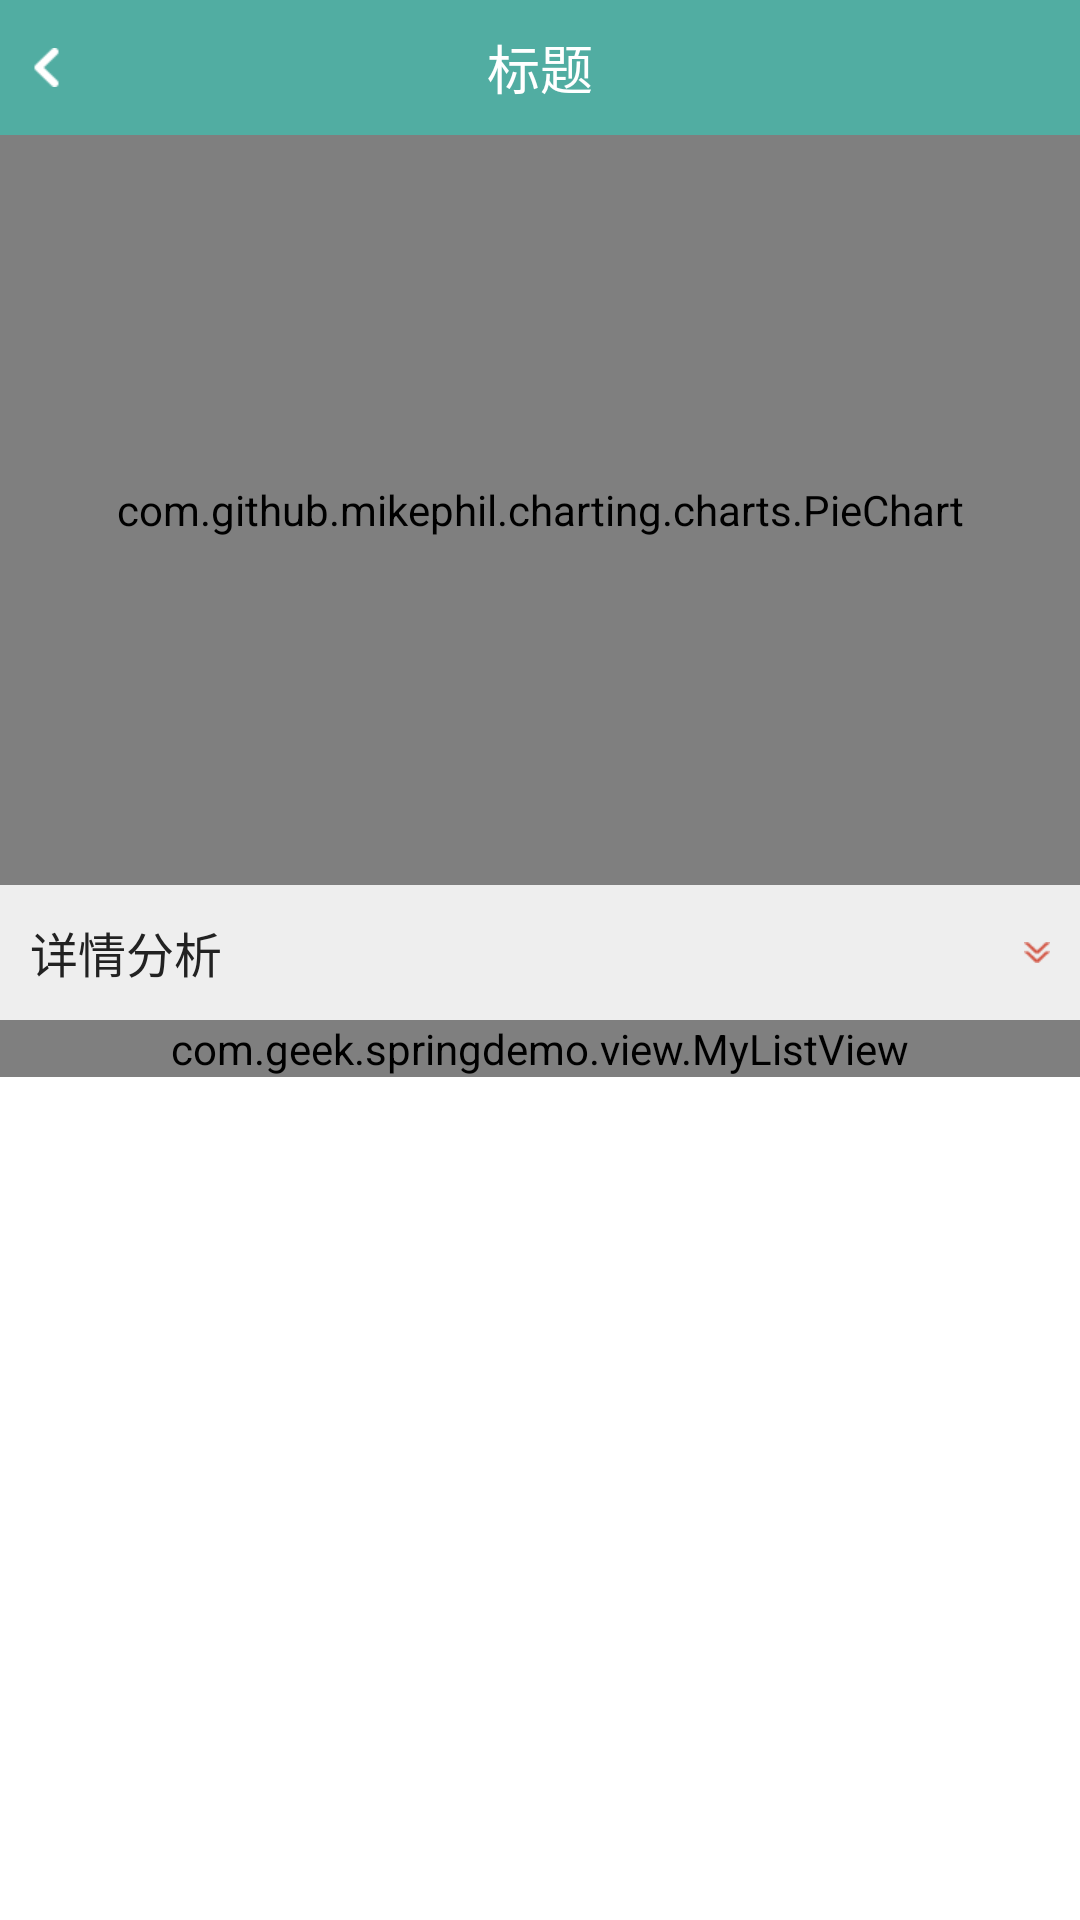

Here is an Android app screen rendered from its layout file. Give the layout XML and the strings, colors and styles it references.
<!-- AndroidManifest.xml: application theme AppTheme -->
<!-- res/layout/activity_charts.xml -->
<?xml version="1.0" encoding="utf-8"?>
<LinearLayout xmlns:android="http://schemas.android.com/apk/res/android"
    xmlns:tools="http://schemas.android.com/tools"
    android:id="@+id/activity_charts"
    android:layout_width="match_parent"
    android:layout_height="match_parent"
    android:background="@color/white"
    android:orientation="vertical"
    tools:context="com.geek.springdemo.activity.ChartsActivity">

    <include
        layout="@layout/include_title"
        android:layout_width="match_parent"
        android:layout_height="wrap_content" />

    <ScrollView
        android:overScrollMode="never"
        android:layout_width="match_parent"
        android:layout_height="match_parent">

        <LinearLayout
            android:layout_width="match_parent"
            android:layout_height="wrap_content"
            android:orientation="vertical">


            <com.github.mikephil.charting.charts.PieChart
                android:id="@+id/pieChart"
                android:layout_width="match_parent"
                android:layout_height="@dimen/_500px_in720p" />

            <RelativeLayout
                android:id="@+id/layoutAnalyze"
                android:layout_width="match_parent"
                android:layout_height="@dimen/_90px_in720p"
                android:background="@color/pop_txt_bg"
                android:padding="@dimen/_20px_in720p">

                <TextView
                    android:layout_width="wrap_content"
                    android:layout_height="wrap_content"
                    android:layout_alignParentLeft="true"
                    android:layout_centerVertical="true"
                    android:text="详情分析"
                    android:textColor="@color/black_dan"
                    android:textSize="@dimen/_32px_in720p" />

                <ImageView
                    android:layout_width="@dimen/_17px_in720p"
                    android:layout_height="@dimen/_14px_in720p"
                    android:layout_alignParentRight="true"
                    android:layout_centerVertical="true"
                    android:background="@drawable/chart_txt_bg" />

            </RelativeLayout>

            <com.geek.springdemo.view.MyListView
                android:id="@+id/listView"
                android:layout_width="match_parent"
                android:layout_height="match_parent"
                android:divider="@null"
                android:listSelector="#00000000"
                android:overScrollMode="never"
                android:scrollbars="none" />

        </LinearLayout>

    </ScrollView>
</LinearLayout>
<!-- res/layout/include_title.xml (included above) -->
<?xml version="1.0" encoding="utf-8"?>
<LinearLayout xmlns:android="http://schemas.android.com/apk/res/android"
    android:layout_width="match_parent"
    android:layout_height="match_parent"
    android:orientation="vertical">

    <RelativeLayout
        android:layout_width="match_parent"
        android:layout_height="@dimen/_90px_in720p"
        android:background="@color/themeColor">

        <LinearLayout
            android:id="@+id/back"
            android:layout_width="@dimen/_100px_in720p"
            android:layout_height="match_parent"
            android:layout_alignParentLeft="true"
            android:gravity="center_vertical">

            <ImageView
                android:layout_width="wrap_content"
                android:layout_height="wrap_content"
                android:layout_marginLeft="@dimen/_20px_in720p"
                android:background="@drawable/back_index" />

        </LinearLayout>

        <TextView
            android:id="@+id/title"
            android:layout_width="wrap_content"
            android:layout_height="wrap_content"
            android:layout_centerHorizontal="true"
            android:layout_centerVertical="true"
            android:maxLines="1"
            android:text="标题"
            android:textColor="@color/white"
            android:textSize="@dimen/_35px_in720p" />

        <LinearLayout
            android:id="@+id/more"
            android:layout_width="@dimen/_100px_in720p"
            android:layout_height="match_parent"
            android:layout_alignParentEnd="true"
            android:layout_alignParentRight="true"
            android:gravity="center_vertical|right"
            android:visibility="gone">

            <TextView
                android:id="@+id/content"
                android:layout_width="wrap_content"
                android:layout_height="wrap_content"
                android:layout_marginRight="@dimen/_20px_in720p"
                android:maxLines="1"
                android:textColor="@drawable/include_title_color"
                android:textSize="@dimen/_28px_in720p" />

        </LinearLayout>

    </RelativeLayout>

</LinearLayout>
<!-- resources referenced by this layout -->
<resources>
  <color name="black_dan">#222222</color>
  <color name="pop_txt_bg">#55cdcdcd</color>
  <color name="themeColor">#51ADA2</color>
  <color name="white">#FFFFFF</color>
  <dimen name="_100px_in720p">75.0px</dimen>
  <dimen name="_14px_in720p">11.0px</dimen>
  <dimen name="_17px_in720p">13.0px</dimen>
  <dimen name="_20px_in720p">15.0px</dimen>
  <dimen name="_28px_in720p">21.0px</dimen>
  <dimen name="_32px_in720p">24.0px</dimen>
  <dimen name="_35px_in720p">26.0px</dimen>
  <dimen name="_500px_in720p">375.0px</dimen>
  <dimen name="_90px_in720p">68.0px</dimen>
  <!-- drawable back_index: png bitmap (drawable-xhdpi, 1249 bytes) -->
  <!-- drawable chart_txt_bg (drawable) -->
  <?xml version="1.0" encoding="utf-8"?>
  <selector xmlns:android="http://schemas.android.com/apk/res/android">
      <item android:drawable="@drawable/bottom_up" android:state_selected="true"/>
      <item android:drawable="@drawable/bottom_down"/>
  </selector>
  <!-- drawable include_title_color (drawable) -->
  <?xml version="1.0" encoding="utf-8"?>
  <selector xmlns:android="http://schemas.android.com/apk/res/android">
      <item android:color = "@color/red_dan" android:state_focused="true"/>
      <item android:color = "@color/red_dan" android:state_pressed="true"/>
      <item android:color = "@color/red_dan" android:state_selected="true"/>
      <item android:color = "@color/white" />
  </selector>
  <style name="AppTheme" parent="Theme.AppCompat.Light.NoActionBar">
          
          <item name="colorPrimary">@color/themeColor</item>
          <item name="colorPrimaryDark">@color/themeColor</item>
          <item name="colorAccent">@color/themeColor</item>
  
          <item name="android:fitsSystemWindows">true</item>
          <item name="android:launchMode">singleTop</item>
          <item name="android:windowNoTitle">true</item>
  
      </style>
  <!-- drawable bottom_up: png bitmap (drawable-xhdpi, 1104 bytes) -->
  <!-- drawable bottom_down: png bitmap (drawable-xhdpi, 1107 bytes) -->
  <color name="red_dan">#ec6869</color>
</resources>
